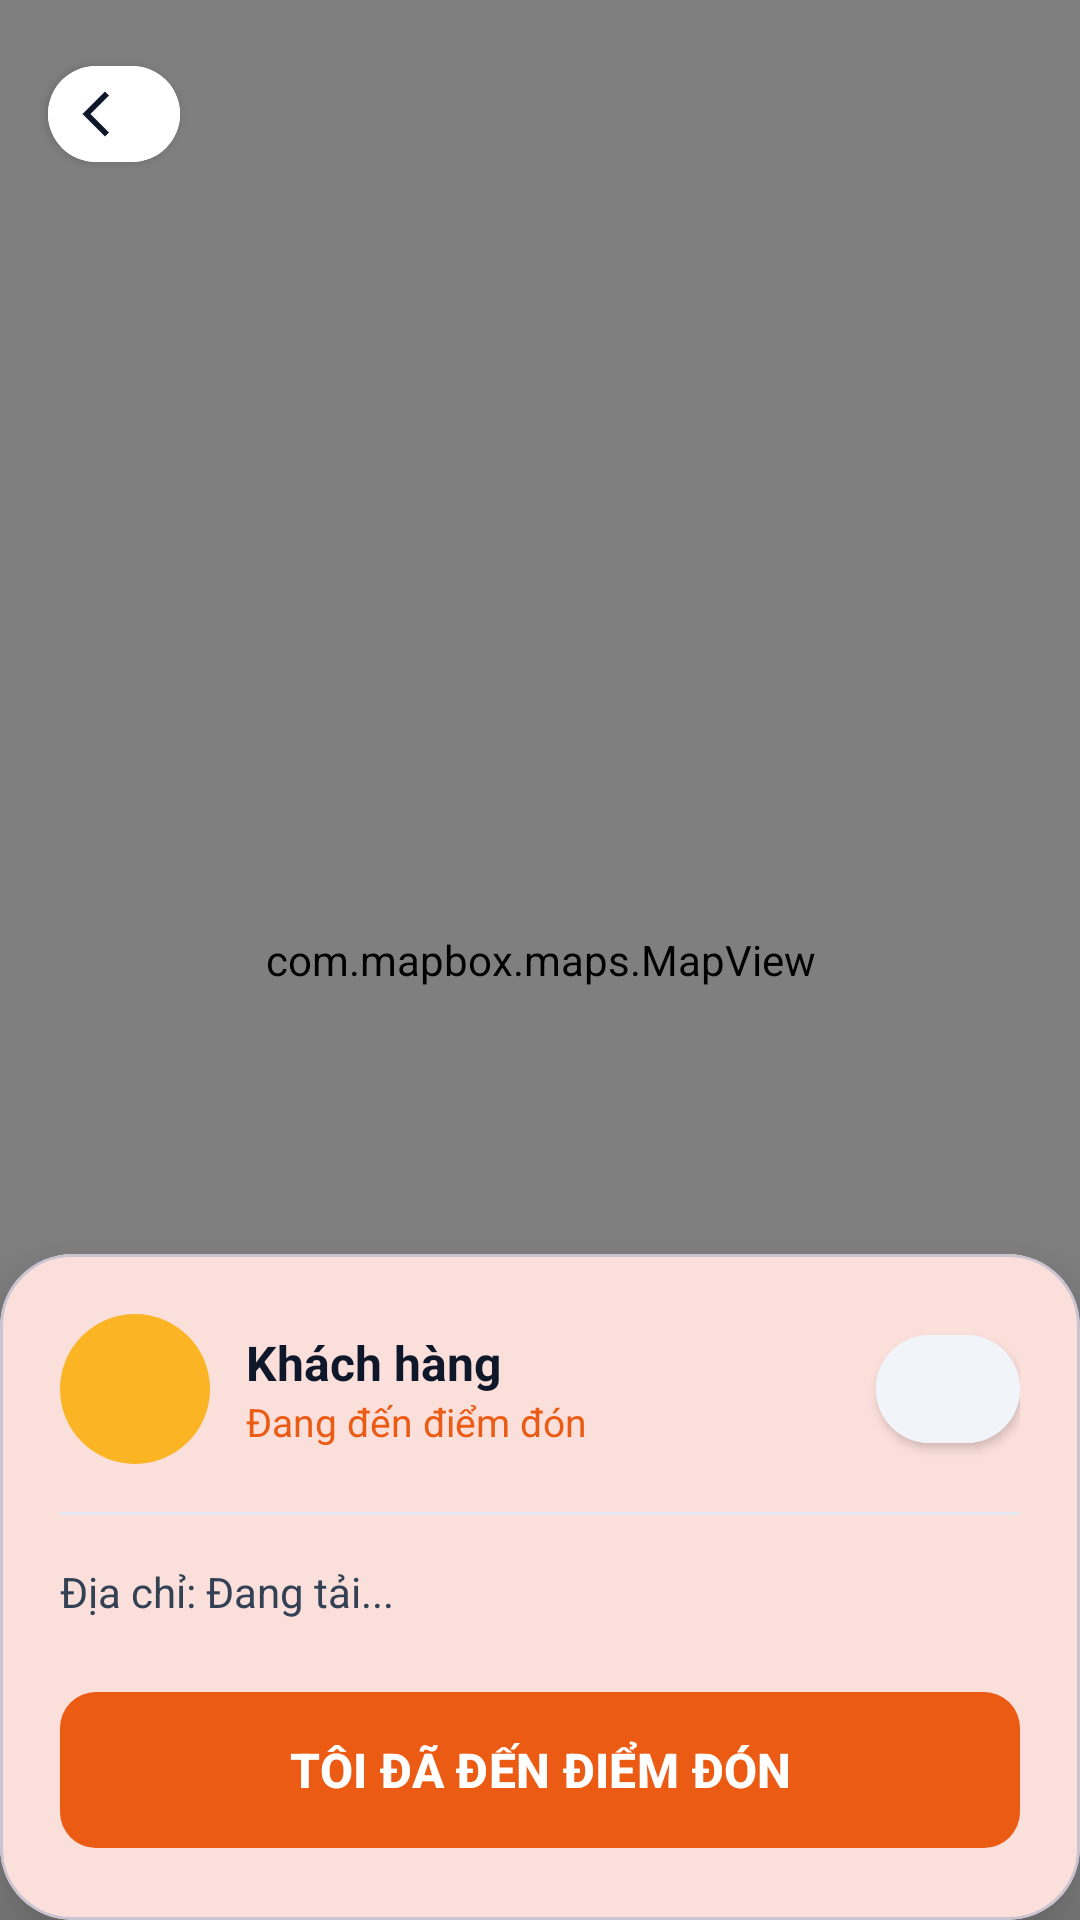

Layout XML and referenced resources for this Android screen:
<!-- AndroidManifest.xml: application theme Theme.BragBike -->
<!-- res/layout/activity_driver_ride_progress.xml -->
<?xml version="1.0" encoding="utf-8"?>
<androidx.coordinatorlayout.widget.CoordinatorLayout xmlns:android="http://schemas.android.com/apk/res/android"
    xmlns:app="http://schemas.android.com/apk/res-auto"
    android:layout_width="match_parent"
    android:layout_height="match_parent">

    <com.mapbox.maps.MapView
        android:id="@+id/mapView"
        android:layout_width="match_parent"
        android:layout_height="match_parent" />

    <com.google.android.material.button.MaterialButton
        android:id="@+id/btnBack"
        style="@style/Widget.MaterialComponents.Button.Icon"
        android:layout_width="44dp"
        android:layout_height="44dp"
        android:layout_margin="16dp"
        android:backgroundTint="@color/white"
        app:cornerRadius="22dp"
        app:elevation="4dp"
        app:icon="@drawable/arrow_back_24px"
        app:iconGravity="textStart"
        app:iconTint="@color/slate_900" />

    <com.google.android.material.card.MaterialCardView
        android:layout_width="match_parent"
        android:layout_height="wrap_content"
        android:layout_gravity="bottom"
        app:cardCornerRadius="24dp"
        app:cardElevation="16dp"
        app:shapeAppearanceOverlay="@style/ShapeAppearanceOverlay.App.Card.TopCorner">

        <LinearLayout
            android:layout_width="match_parent"
            android:layout_height="wrap_content"
            android:orientation="vertical"
            android:padding="20dp">

            <LinearLayout
                android:layout_width="match_parent"
                android:layout_height="wrap_content"
                android:gravity="center_vertical"
                android:orientation="horizontal">

                <ImageView
                    android:id="@+id/ivPassengerAvatar"
                    android:layout_width="50dp"
                    android:layout_height="50dp"
                    android:src="@drawable/bg_badge_pro" />

                <LinearLayout
                    android:layout_width="0dp"
                    android:layout_height="wrap_content"
                    android:layout_marginStart="12dp"
                    android:layout_weight="1"
                    android:orientation="vertical">

                    <TextView
                        android:id="@+id/tvPassengerName"
                        android:layout_width="wrap_content"
                        android:layout_height="wrap_content"
                        android:text="Khách hàng"
                        android:textColor="@color/slate_900"
                        android:textSize="16sp"
                        android:textStyle="bold" />

                    <TextView
                        android:id="@+id/tvRideStatus"
                        android:layout_width="wrap_content"
                        android:layout_height="wrap_content"
                        android:text="Đang đến điểm đón"
                        android:textColor="@color/primary"
                        android:textSize="13sp" />
                </LinearLayout>

                <com.google.android.material.button.MaterialButton
                    android:id="@+id/btnCall"
                    style="@style/Widget.MaterialComponents.Button.Icon"
                    android:layout_width="48dp"
                    android:layout_height="48dp"
                    android:backgroundTint="@color/slate_100"
                    app:cornerRadius="24dp"
                    app:icon="@drawable/notifications_24px"
                    app:iconTint="@color/slate_700" />
            </LinearLayout>

            <View
                android:layout_width="match_parent"
                android:layout_height="1dp"
                android:layout_marginVertical="16dp"
                android:background="@color/slate_200" />

            <TextView
                android:id="@+id/tvTargetAddress"
                android:layout_width="match_parent"
                android:layout_height="wrap_content"
                android:drawablePadding="8dp"
                android:text="Địa chỉ: Đang tải..."
                android:textColor="@color/slate_700"
                app:drawableStartCompat="@drawable/dot_blue" />

            <com.google.android.material.button.MaterialButton
                android:id="@+id/btnMainAction"
                android:layout_width="match_parent"
                android:layout_height="60dp"
                android:layout_marginTop="20dp"
                android:text="TÔI ĐÃ ĐẾN ĐIỂM ĐÓN"
                android:textAllCaps="false"
                android:textSize="16sp"
                android:textStyle="bold"
                app:cornerRadius="12dp" />

        </LinearLayout>
    </com.google.android.material.card.MaterialCardView>

</androidx.coordinatorlayout.widget.CoordinatorLayout>
<!-- resources referenced by this layout -->
<resources>
  <color name="primary">#EC5B13</color>
  <color name="slate_100">#F1F5F9</color>
  <color name="slate_200">#E2E8F0</color>
  <color name="slate_700">#334155</color>
  <color name="slate_900">#0F172A</color>
  <color name="white">#FFFFFF</color>
  <!-- drawable arrow_back_24px (drawable) -->
  <vector xmlns:android="http://schemas.android.com/apk/res/android"
      android:width="24dp"
      android:height="24dp"
      android:viewportWidth="960"
      android:viewportHeight="960">
      <path
          android:fillColor="@android:color/black"
          android:pathData="M640,880L240,480L640,80L711,151L382,480L711,809L640,880Z" />
  </vector>
  <!-- drawable bg_badge_pro (drawable) -->
  <?xml version="1.0" encoding="utf-8"?>
  <shape xmlns:android="http://schemas.android.com/apk/res/android">
      <solid android:color="@color/tertiary_fixed" />
      <corners android:radius="100dp" />
  </shape>
  <style name="ShapeAppearanceOverlay.App.Card.TopCorner" parent="">
          <item name="cornerFamily">rounded</item>
          <item name="cornerSizeTopLeft">24dp</item>
          <item name="cornerSizeTopRight">24dp</item>
          <item name="cornerSizeBottomLeft">0dp</item>
          <item name="cornerSizeBottomRight">0dp</item>
      </style>
  <style name="Theme.BragBike" parent="Base.Theme.BragBike" />
  <color name="tertiary_fixed">#FBB423</color>
  <style name="Base.Theme.BragBike" parent="Theme.Material3.DayNight.NoActionBar">
          <item name="colorPrimary">@color/primary</item>
          <item name="android:statusBarColor">@color/surface</item>
          <item name="android:windowLightStatusBar">true</item>
      </style>
  <color name="surface">#F8F6F6</color>
</resources>
